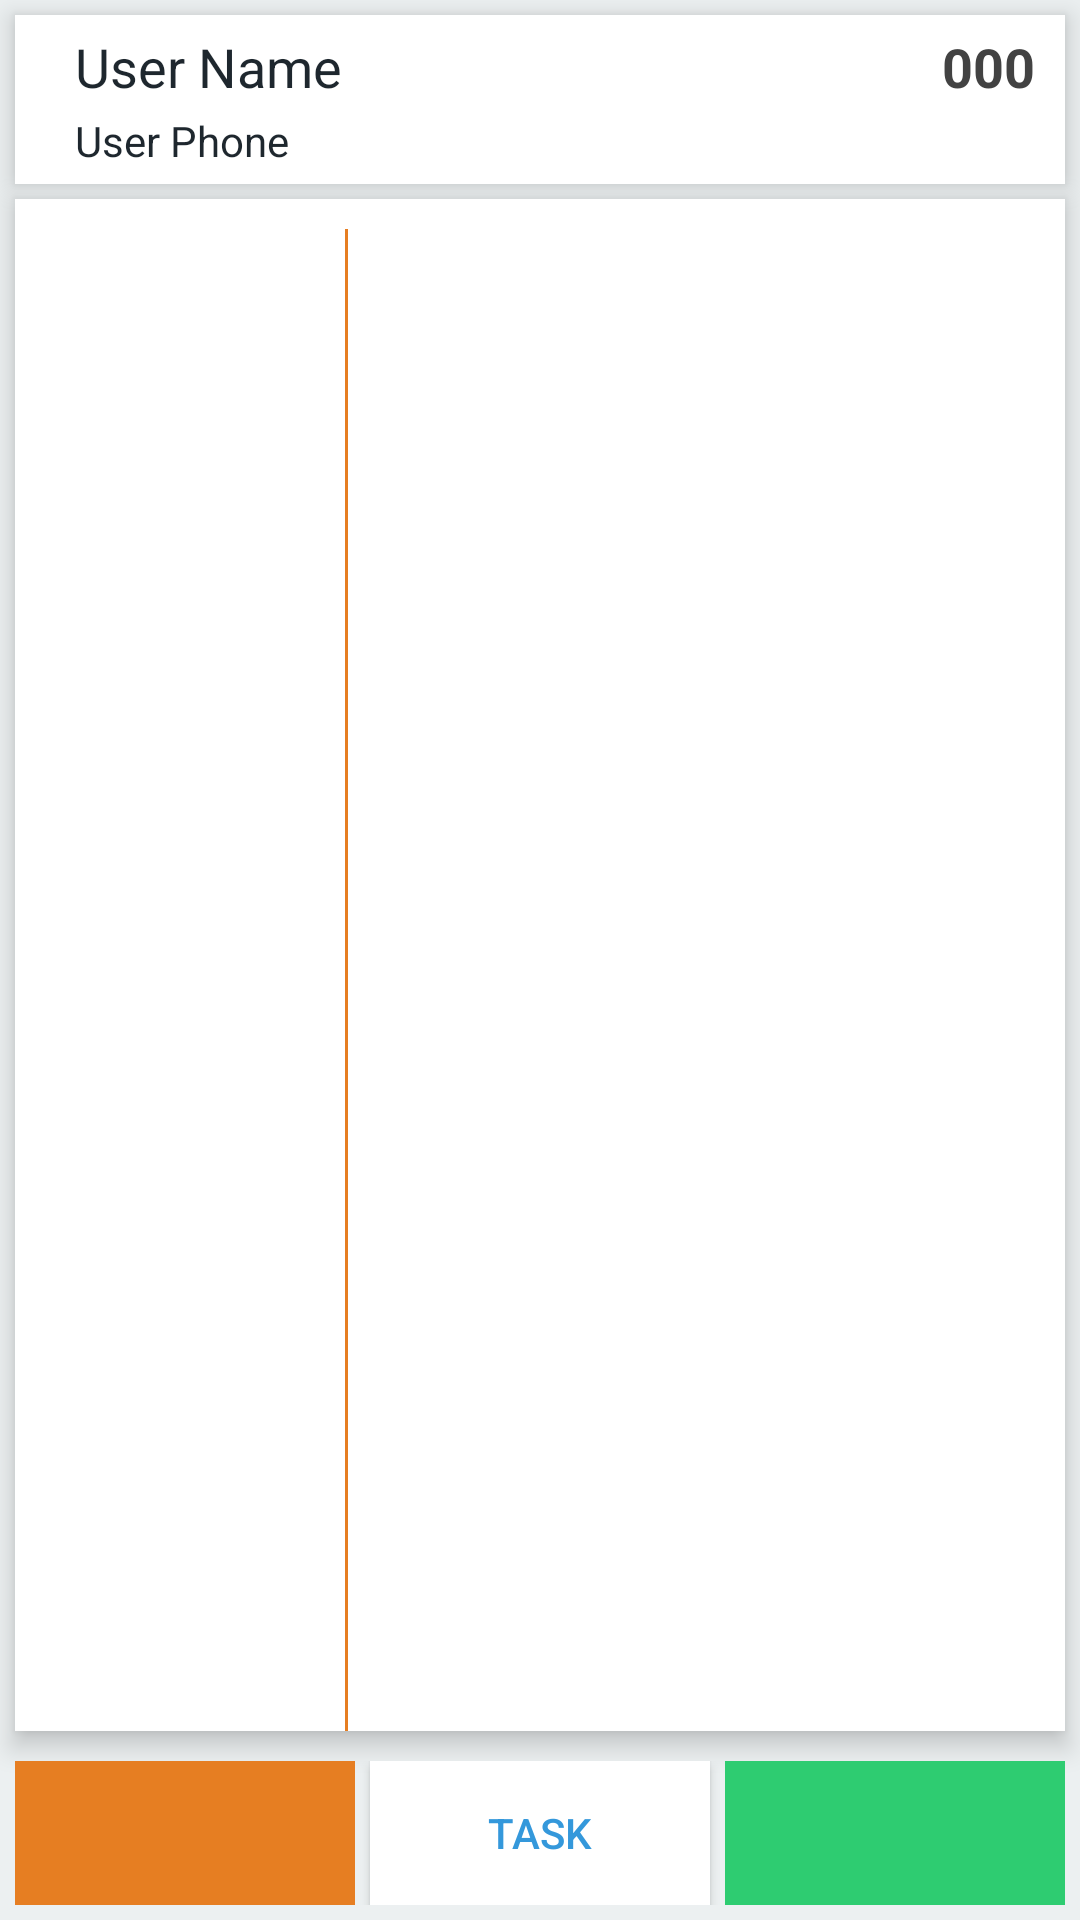

Layout XML and referenced resources for this Android screen:
<!-- AndroidManifest.xml: application theme AppTheme -->
<!-- res/layout/customer_activities_layout.xml -->
<?xml version="1.0" encoding="utf-8"?>
<RelativeLayout xmlns:android="http://schemas.android.com/apk/res/android"
    xmlns:app="http://schemas.android.com/apk/res-auto"
    xmlns:tools="http://schemas.android.com/tools"
    android:layout_width="match_parent"
    android:layout_height="match_parent"
    android:background="@color/colorAccent"
    android:id="@+id/rlCustomerActivities"
    tools:context="sagsaguz.edubeam.CustomerActivitiesActivity">

    <RelativeLayout
        android:layout_width="match_parent"
        android:layout_height="wrap_content"
        android:paddingTop="5dp"
        android:paddingBottom="5dp"
        android:paddingStart="20dp"
        android:paddingEnd="10dp"
        android:layout_margin="5dp"
        android:elevation="5dp"
        android:background="@color/colorWhite"
        android:id="@+id/rlUserDetails">

        <TextView
            android:layout_width="match_parent"
            android:layout_height="wrap_content"
            android:text="User Name"
            android:textSize="18sp"
            android:textColor="@color/colorBlack"
            android:layout_toStartOf="@+id/lead_score"
            android:maxLines="1"
            android:ellipsize="end"
            android:layout_marginEnd="3dp"
            android:layout_marginBottom="3dp"
            android:id="@+id/user_name"/>

        <TextView
            android:layout_width="wrap_content"
            android:layout_height="wrap_content"
            android:text="User Phone"
            android:textSize="14sp"
            android:textColor="@color/colorBlack"
            android:layout_below="@id/user_name"
            android:maxLines="1"
            android:ellipsize="end"
            android:id="@+id/user_phone"/>

        <TextView
            android:layout_width="wrap_content"
            android:layout_height="wrap_content"
            android:text="000"
            android:textSize="18sp"
            android:textStyle="bold"
            android:textColor="@color/cardview_dark_background"
            android:layout_alignParentEnd="true"
            android:maxLines="1"
            android:ellipsize="end"
            android:id="@+id/lead_score"/>

        <LinearLayout
            android:layout_width="wrap_content"
            android:layout_height="wrap_content"
            android:orientation="horizontal"
            android:background="@android:color/transparent"
            android:layout_alignParentEnd="true"
            android:layout_below="@id/user_name"
            android:id="@+id/llRating" />

    </RelativeLayout>

    <RelativeLayout
        android:layout_width="match_parent"
        android:layout_height="match_parent"
        android:layout_below="@+id/rlUserDetails"
        android:layout_above="@+id/llOptions"
        android:layout_marginStart="5dp"
        android:layout_marginEnd="5dp"
        android:layout_marginBottom="5dp"
        android:elevation="5dp"
        android:background="@color/colorWhite">

        

        <View
            android:layout_width="1dp"
            android:layout_height="match_parent"
            android:layout_toEndOf="@id/tvDate"
            android:layout_marginStart="110dp"
            android:layout_marginTop="10dp"
            android:background="@color/colorPrimary"
            android:id="@+id/lineView"/>

        <ListView
            android:layout_width="match_parent"
            android:layout_height="match_parent"
            android:padding="5dp"
            android:scrollbars="none"
            android:divider="@android:color/transparent"
            android:background="@android:color/transparent"
            android:listSelector="@android:color/transparent"
            android:id="@+id/lvActivities"/>

    </RelativeLayout>

    <LinearLayout
        android:layout_width="match_parent"
        android:layout_height="wrap_content"
        android:layout_alignParentBottom="true"
        android:orientation="horizontal"
        android:layout_margin="5dp"
        android:elevation="5dp"
        android:weightSum="3"
        android:id="@+id/llOptions">

        <ImageButton
            android:layout_width="0dp"
            android:layout_height="match_parent"
            android:layout_weight="1"
            android:padding="5dp"
            android:layout_marginEnd="5dp"
            android:background="@color/colorPrimary"
            android:src="@drawable/icon_sms_white"
            android:id="@+id/ibSMS"/>

        <Button
            android:layout_width="0dp"
            android:layout_height="wrap_content"
            android:layout_weight="1"
            android:padding="5dp"
            android:text="Task"
            android:textColor="@color/colorBlue"
            android:background="@color/colorWhite"
            android:id="@+id/btnUpdate"/>

        <ImageButton
            android:layout_width="0dp"
            android:layout_height="match_parent"
            android:layout_weight="1"
            android:padding="5dp"
            android:layout_marginStart="5dp"
            android:background="@color/colorEmerald"
            android:src="@drawable/icon_call_white"
            android:id="@+id/ibCall"/>

    </LinearLayout>

</RelativeLayout>
<!-- resources referenced by this layout -->
<resources>
  <color name="colorAccent">#ecf0f1</color>
  <color name="colorBlack">#1e272e</color>
  <color name="colorBlue">#3498db</color>
  <color name="colorEmerald">#2ecc71</color>
  <color name="colorPrimary">#e67e22</color>
  <color name="colorPrimaryDark">#d35400</color>
  <color name="colorWhite">#FFFFFF</color>
  <style name="AppTheme" parent="Theme.AppCompat.Light.DarkActionBar">
          
          <item name="colorPrimary">@color/colorPrimary</item>
          <item name="colorPrimaryDark">@color/colorPrimaryDark</item>
          <item name="colorAccent">@color/colorAccent</item>
          <item name="android:datePickerDialogTheme">@style/DatePickerDialog</item>
          <item name="android:windowBackground">@color/colorPrimaryDark</item>
          <item name="actionOverflowMenuStyle">@style/OverflowMenu</item>
      </style>
  <style name="DatePickerDialog" parent="Base.Theme.AppCompat.Light.Dialog">
          <item name="colorAccent">@color/colorEmerald</item>
      </style>
  <style name="OverflowMenu" parent="Widget.AppCompat.PopupMenu.Overflow">
          <item name="android:windowDisablePreview">true</item>
          <item name="overlapAnchor">false</item>
          <item name="android:dropDownVerticalOffset">5.0dp</item>
      </style>
</resources>
